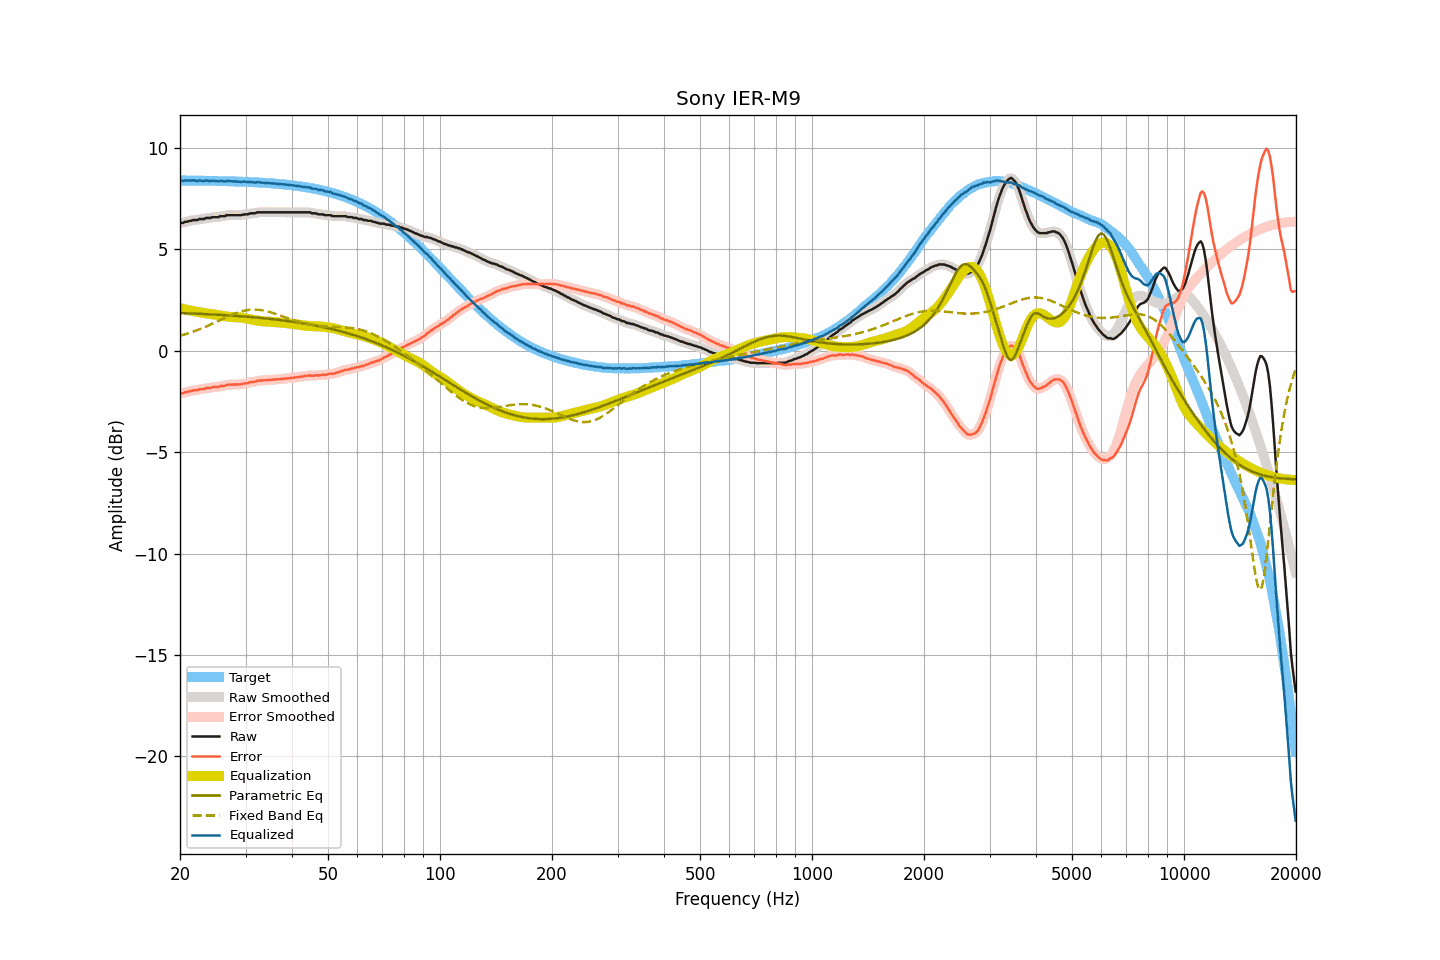

The data file committed next to this chart (first rows):
frequency, raw, smoothed, error, error_smoothed, equalization, parametric_eq, fixed_band_eq, equalized_raw, equalized_smoothed, target
20.00, 6.31, 6.31, -2.09, -2.10, 2.11, 1.86, 0.74, 8.42, 8.41, 8.40
20.20, 6.31, 6.32, -2.09, -2.09, 2.09, 1.86, 0.76, 8.40, 8.40, 8.40
20.40, 6.31, 6.33, -2.09, -2.08, 2.07, 1.86, 0.79, 8.38, 8.40, 8.40
20.61, 6.36, 6.34, -2.04, -2.06, 2.05, 1.86, 0.81, 8.41, 8.39, 8.40
20.81, 6.36, 6.37, -2.04, -2.03, 2.03, 1.85, 0.84, 8.39, 8.40, 8.40
21.02, 6.38, 6.39, -2.02, -2.01, 2.01, 1.85, 0.86, 8.40, 8.40, 8.40
21.23, 6.41, 6.40, -1.99, -2.00, 2.00, 1.85, 0.89, 8.41, 8.40, 8.40
21.44, 6.41, 6.43, -1.99, -1.97, 1.98, 1.84, 0.91, 8.39, 8.41, 8.40
21.66, 6.45, 6.44, -1.95, -1.96, 1.96, 1.84, 0.94, 8.42, 8.41, 8.40
21.87, 6.45, 6.45, -1.94, -1.95, 1.95, 1.84, 0.97, 8.40, 8.39, 8.40
22.09, 6.45, 6.46, -1.94, -1.94, 1.93, 1.83, 1.00, 8.39, 8.39, 8.40
22.31, 6.45, 6.47, -1.94, -1.93, 1.92, 1.83, 1.03, 8.37, 8.39, 8.39
22.54, 6.50, 6.49, -1.89, -1.91, 1.91, 1.83, 1.06, 8.41, 8.39, 8.39
22.76, 6.50, 6.49, -1.89, -1.90, 1.90, 1.82, 1.09, 8.40, 8.39, 8.39
22.99, 6.50, 6.51, -1.89, -1.88, 1.88, 1.82, 1.12, 8.38, 8.39, 8.39
23.22, 6.50, 6.52, -1.89, -1.87, 1.87, 1.82, 1.16, 8.37, 8.39, 8.39
23.45, 6.55, 6.54, -1.84, -1.85, 1.85, 1.81, 1.19, 8.41, 8.39, 8.39
23.69, 6.55, 6.55, -1.83, -1.84, 1.84, 1.81, 1.23, 8.39, 8.39, 8.39
23.92, 6.55, 6.56, -1.83, -1.83, 1.83, 1.80, 1.26, 8.38, 8.39, 8.39
24.16, 6.55, 6.57, -1.83, -1.82, 1.82, 1.80, 1.30, 8.37, 8.38, 8.38
24.40, 6.59, 6.58, -1.79, -1.80, 1.81, 1.80, 1.33, 8.40, 8.39, 8.38
24.65, 6.59, 6.59, -1.79, -1.79, 1.80, 1.79, 1.37, 8.39, 8.39, 8.38
24.89, 6.59, 6.59, -1.79, -1.79, 1.79, 1.79, 1.41, 8.38, 8.38, 8.38
25.14, 6.59, 6.59, -1.79, -1.78, 1.78, 1.78, 1.44, 8.37, 8.37, 8.38
25.39, 6.59, 6.61, -1.78, -1.77, 1.76, 1.78, 1.48, 8.36, 8.37, 8.38
25.65, 6.64, 6.63, -1.73, -1.75, 1.75, 1.77, 1.52, 8.39, 8.37, 8.37
25.91, 6.64, 6.64, -1.73, -1.74, 1.73, 1.77, 1.56, 8.38, 8.37, 8.37
26.16, 6.64, 6.65, -1.73, -1.72, 1.72, 1.76, 1.59, 8.36, 8.37, 8.37
26.43, 6.64, 6.66, -1.73, -1.71, 1.71, 1.76, 1.63, 8.35, 8.37, 8.37
26.69, 6.69, 6.68, -1.67, -1.69, 1.69, 1.75, 1.67, 8.39, 8.37, 8.37
26.96, 6.69, 6.69, -1.67, -1.67, 1.68, 1.75, 1.70, 8.37, 8.37, 8.36
27.23, 6.69, 6.70, -1.67, -1.66, 1.67, 1.74, 1.74, 8.37, 8.37, 8.36
27.50, 6.69, 6.69, -1.67, -1.67, 1.67, 1.74, 1.77, 8.36, 8.36, 8.36
27.77, 6.69, 6.69, -1.66, -1.66, 1.66, 1.73, 1.80, 8.36, 8.36, 8.36
28.05, 6.69, 6.69, -1.66, -1.66, 1.66, 1.73, 1.84, 8.35, 8.35, 8.35
28.33, 6.69, 6.69, -1.66, -1.66, 1.66, 1.72, 1.86, 8.35, 8.35, 8.35
28.62, 6.69, 6.69, -1.66, -1.66, 1.65, 1.72, 1.89, 8.35, 8.34, 8.35
28.90, 6.69, 6.69, -1.65, -1.66, 1.65, 1.71, 1.92, 8.34, 8.34, 8.35
29.19, 6.69, 6.70, -1.65, -1.64, 1.64, 1.71, 1.94, 8.33, 8.34, 8.34
29.48, 6.71, 6.71, -1.63, -1.63, 1.63, 1.70, 1.96, 8.34, 8.34, 8.34
29.78, 6.73, 6.72, -1.61, -1.62, 1.62, 1.69, 1.98, 8.35, 8.34, 8.34
30.08, 6.73, 6.73, -1.60, -1.60, 1.60, 1.69, 2.00, 8.33, 8.33, 8.33
30.38, 6.73, 6.75, -1.60, -1.59, 1.59, 1.68, 2.01, 8.32, 8.33, 8.33
30.68, 6.76, 6.76, -1.57, -1.57, 1.57, 1.67, 2.02, 8.33, 8.33, 8.33
30.99, 6.78, 6.77, -1.54, -1.55, 1.55, 1.67, 2.03, 8.34, 8.33, 8.32
31.30, 6.78, 6.78, -1.54, -1.54, 1.54, 1.66, 2.03, 8.32, 8.32, 8.32
31.61, 6.78, 6.79, -1.53, -1.53, 1.52, 1.65, 2.03, 8.30, 8.31, 8.32
31.93, 6.79, 6.80, -1.52, -1.51, 1.51, 1.65, 2.03, 8.30, 8.31, 8.31
32.24, 6.83, 6.82, -1.48, -1.49, 1.49, 1.64, 2.03, 8.32, 8.31, 8.31
32.57, 6.83, 6.83, -1.47, -1.47, 1.48, 1.63, 2.02, 8.31, 8.31, 8.30
32.89, 6.83, 6.84, -1.47, -1.46, 1.47, 1.62, 2.01, 8.30, 8.31, 8.30
33.22, 6.83, 6.83, -1.46, -1.46, 1.46, 1.62, 2.00, 8.29, 8.29, 8.29
33.55, 6.83, 6.83, -1.46, -1.46, 1.45, 1.61, 1.99, 8.29, 8.29, 8.29
33.89, 6.83, 6.83, -1.45, -1.45, 1.45, 1.60, 1.97, 8.28, 8.28, 8.28
34.23, 6.83, 6.83, -1.45, -1.45, 1.44, 1.59, 1.95, 8.28, 8.28, 8.28
34.57, 6.83, 6.83, -1.44, -1.44, 1.44, 1.58, 1.93, 8.27, 8.27, 8.27
34.92, 6.83, 6.83, -1.44, -1.44, 1.44, 1.58, 1.91, 8.27, 8.27, 8.27
35.27, 6.83, 6.83, -1.43, -1.43, 1.43, 1.57, 1.88, 8.26, 8.26, 8.26
35.62, 6.83, 6.83, -1.42, -1.42, 1.42, 1.56, 1.86, 8.26, 8.26, 8.26
35.97, 6.83, 6.83, -1.42, -1.42, 1.42, 1.55, 1.83, 8.25, 8.25, 8.25
... 635 more rows
